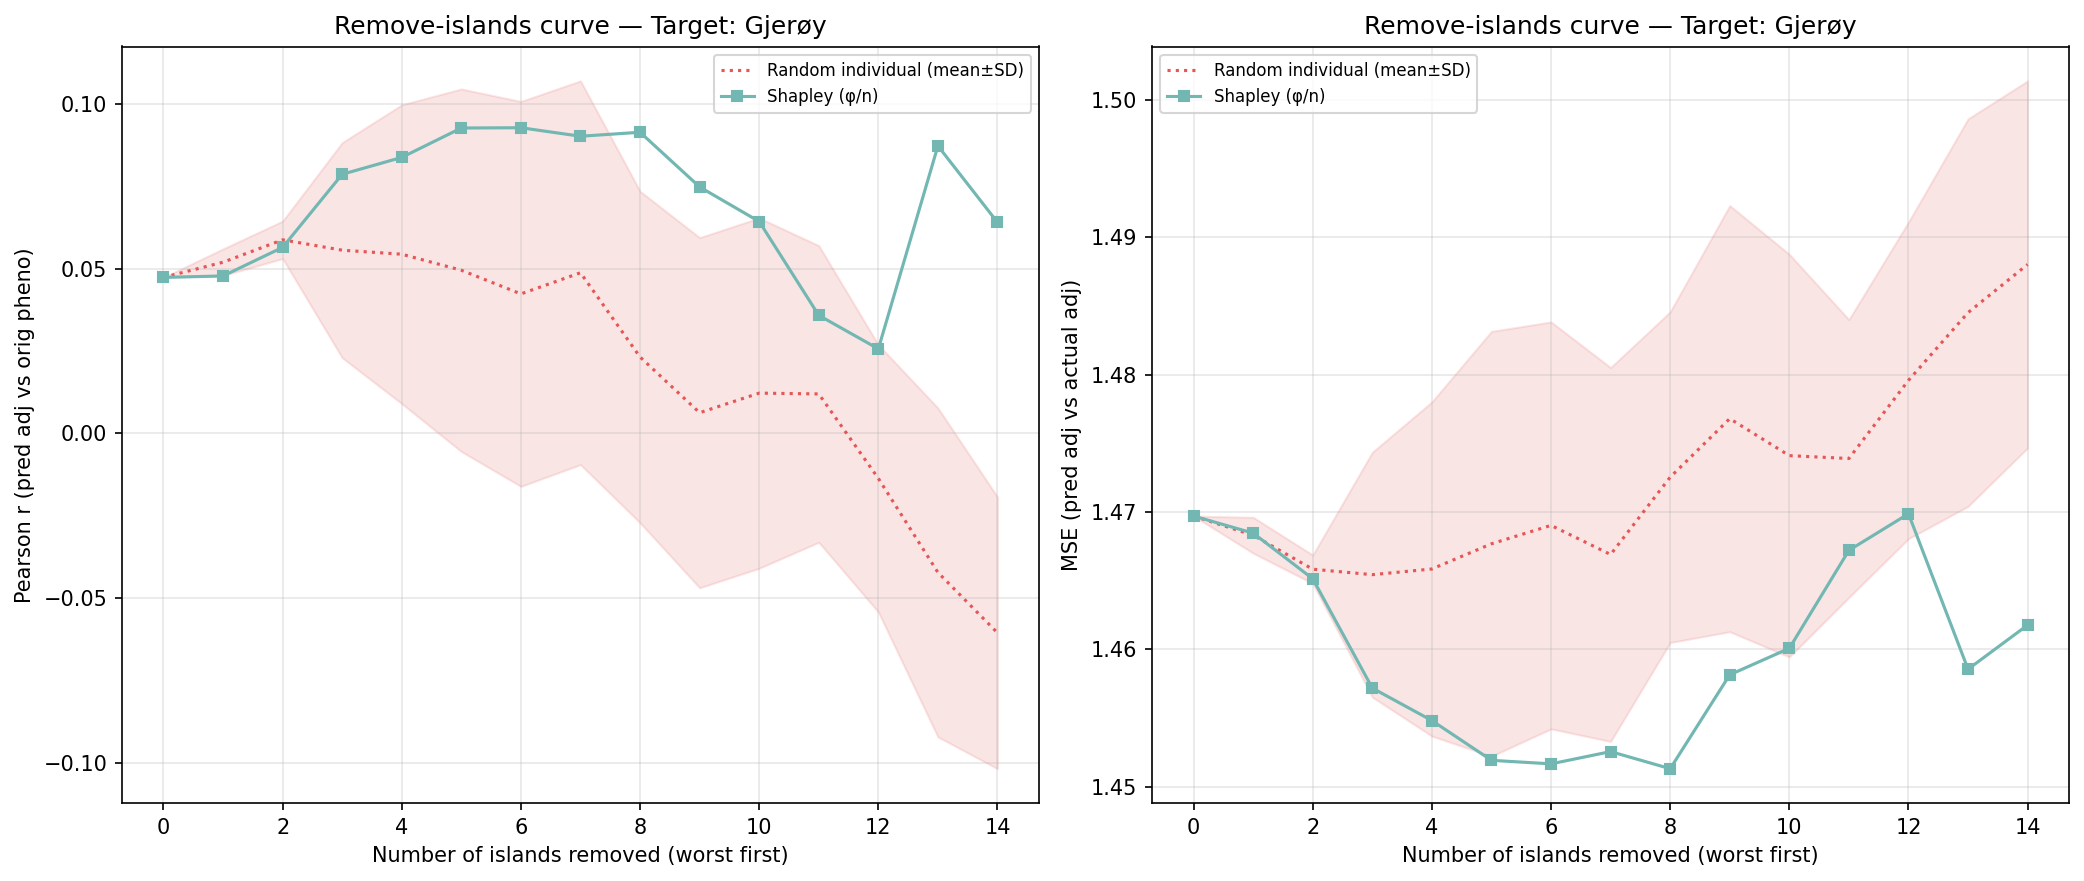

Values plotted in this chart, from the file beside it:
n_removed, n_islands_remaining, n_individuals_remaining, corr_eval, mse_adj, method, order_seed, n_islands, n_individuals, target_island
14, 1, 356, 0.06403, 1.462, shapley_mean, -1, 1, 356, 4
13, 2, 475, 0.08724, 1.459, shapley_mean, -1, 2, 475, 4
12, 3, 648, 0.02562, 1.47, shapley_mean, -1, 3, 648, 4
11, 4, 740, 0.0358, 1.467, shapley_mean, -1, 4, 740, 4
10, 5, 1818, 0.06428, 1.46, shapley_mean, -1, 5, 1818, 4
9, 6, 1976, 0.07478, 1.458, shapley_mean, -1, 6, 1976, 4
8, 7, 2559, 0.09138, 1.451, shapley_mean, -1, 7, 2559, 4
7, 8, 3045, 0.09017, 1.453, shapley_mean, -1, 8, 3045, 4
6, 9, 3337, 0.09275, 1.452, shapley_mean, -1, 9, 3337, 4
5, 10, 3734, 0.09267, 1.452, shapley_mean, -1, 10, 3734, 4
4, 11, 3993, 0.08375, 1.455, shapley_mean, -1, 11, 3993, 4
3, 12, 4195, 0.07862, 1.457, shapley_mean, -1, 12, 4195, 4
2, 13, 4779, 0.05644, 1.465, shapley_mean, -1, 13, 4779, 4
1, 14, 4973, 0.04775, 1.468, shapley_mean, -1, 14, 4973, 4
0, 15, 5139, 0.04733, 1.47, shapley_mean, -1, 15, 5139, 4
14, 1, 356, -0.006088, 1.48, random_individual, 0, 1, 356, 4
13, 2, 475, 0.02686, 1.479, random_individual, 0, 2, 475, 4
12, 3, 648, 0.03257, 1.474, random_individual, 0, 3, 648, 4
11, 4, 740, 0.05637, 1.468, random_individual, 0, 4, 740, 4
10, 5, 1818, -0.009475, 1.478, random_individual, 0, 5, 1818, 4
9, 6, 1976, -0.0003724, 1.478, random_individual, 0, 6, 1976, 4
8, 7, 2559, 0.03202, 1.471, random_individual, 0, 7, 2559, 4
7, 8, 3045, 0.06034, 1.465, random_individual, 0, 8, 3045, 4
6, 9, 3337, 0.03397, 1.473, random_individual, 0, 9, 3337, 4
5, 10, 3734, 0.02628, 1.474, random_individual, 0, 10, 3734, 4
4, 11, 3993, 0.02286, 1.474, random_individual, 0, 11, 3993, 4
3, 12, 4195, 0.02952, 1.473, random_individual, 0, 12, 4195, 4
2, 13, 4779, 0.056, 1.466, random_individual, 0, 13, 4779, 4
1, 14, 4973, 0.05898, 1.466, random_individual, 0, 14, 4973, 4
0, 15, 5139, 0.04733, 1.47, random_individual, 0, 15, 5139, 4
14, 1, 356, -0.05618, 1.508, random_individual, 1, 1, 356, 4
13, 2, 475, -0.07605, 1.508, random_individual, 1, 2, 475, 4
12, 3, 648, -0.006026, 1.482, random_individual, 1, 3, 648, 4
11, 4, 740, 0.02176, 1.474, random_individual, 1, 4, 740, 4
10, 5, 1818, 0.05469, 1.465, random_individual, 1, 5, 1818, 4
9, 6, 1976, 0.05438, 1.464, random_individual, 1, 6, 1976, 4
8, 7, 2559, 0.05343, 1.465, random_individual, 1, 7, 2559, 4
7, 8, 3045, 0.09356, 1.457, random_individual, 1, 8, 3045, 4
6, 9, 3337, 0.08183, 1.46, random_individual, 1, 9, 3337, 4
5, 10, 3734, 0.09946, 1.454, random_individual, 1, 10, 3734, 4
4, 11, 3993, 0.09737, 1.455, random_individual, 1, 11, 3993, 4
3, 12, 4195, 0.07999, 1.46, random_individual, 1, 12, 4195, 4
2, 13, 4779, 0.06368, 1.466, random_individual, 1, 13, 4779, 4
1, 14, 4973, 0.05122, 1.469, random_individual, 1, 14, 4973, 4
0, 15, 5139, 0.04733, 1.47, random_individual, 1, 15, 5139, 4
14, 1, 356, -0.1095, 1.485, random_individual, 2, 1, 356, 4
13, 2, 475, -0.08149, 1.481, random_individual, 2, 2, 475, 4
12, 3, 648, -0.04283, 1.477, random_individual, 2, 3, 648, 4
11, 4, 740, -0.009411, 1.473, random_individual, 2, 4, 740, 4
10, 5, 1818, 0.02649, 1.469, random_individual, 2, 5, 1818, 4
9, 6, 1976, 0.001751, 1.474, random_individual, 2, 6, 1976, 4
8, 7, 2559, -0.01017, 1.478, random_individual, 2, 7, 2559, 4
7, 8, 3045, 0.0002216, 1.476, random_individual, 2, 8, 3045, 4
6, 9, 3337, 0.003289, 1.479, random_individual, 2, 9, 3337, 4
5, 10, 3734, 0.008284, 1.483, random_individual, 2, 10, 3734, 4
4, 11, 3993, 0.03224, 1.474, random_individual, 2, 11, 3993, 4
3, 12, 4195, 0.05247, 1.468, random_individual, 2, 12, 4195, 4
2, 13, 4779, 0.05799, 1.466, random_individual, 2, 13, 4779, 4
1, 14, 4973, 0.05067, 1.468, random_individual, 2, 14, 4973, 4
0, 15, 5139, 0.04733, 1.47, random_individual, 2, 15, 5139, 4
... 30 more rows
